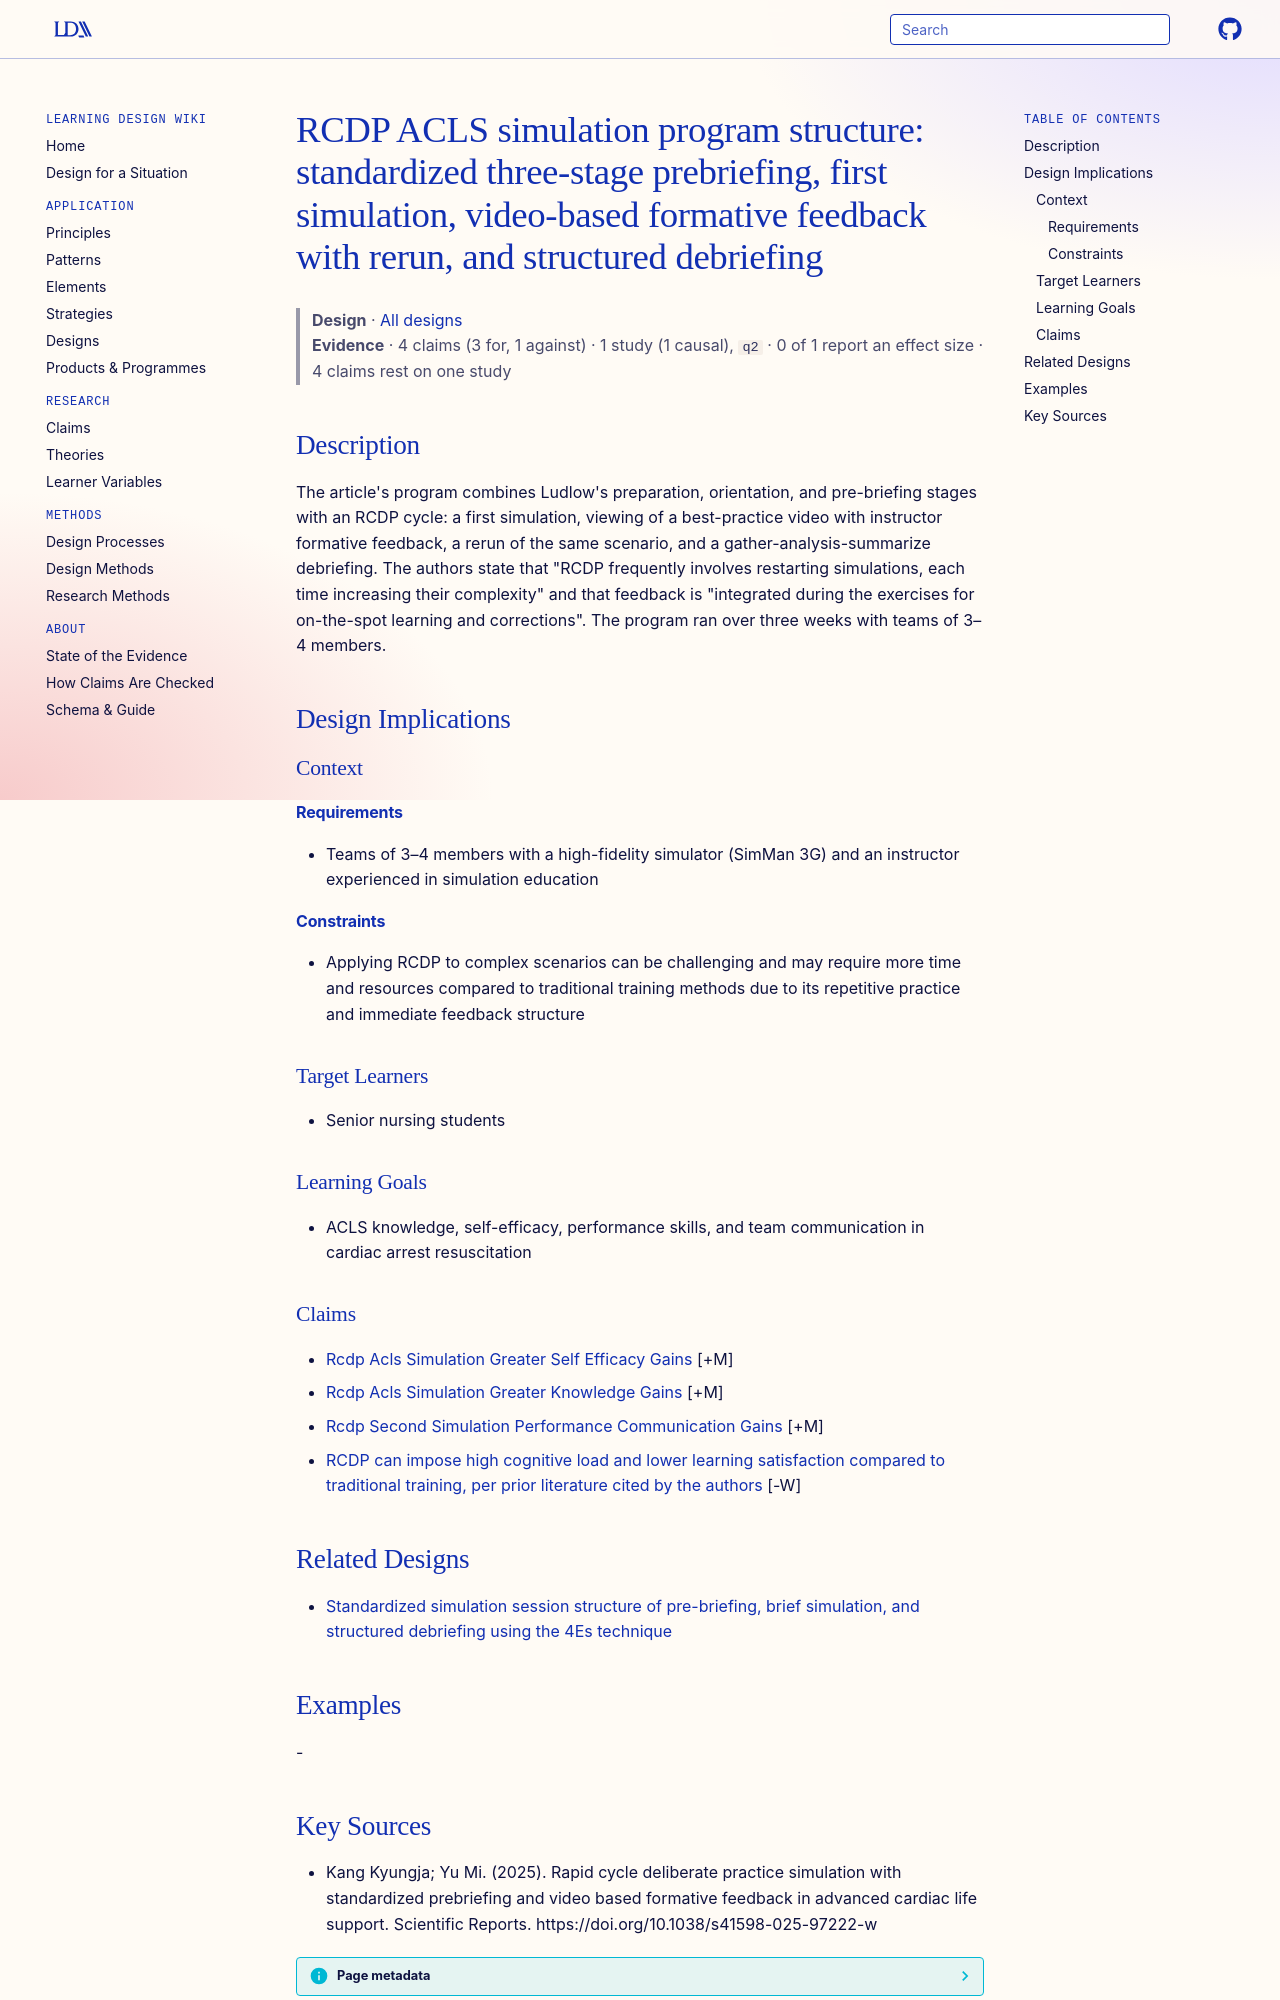

repository: Learning-Design-Alliance/learning-wiki · page: designs/rcdp-acls-simulation-program-structure/index.html · generator: mkdocs

---
type: design
id: rcdp-acls-simulation-program-structure
title: "RCDP ACLS simulation program structure: standardized three-stage prebriefing, first simulation, video-based formative feedback with rerun, and structured debriefing"
description: "The article's program combines Ludlow's preparation, orientation, and pre-briefing stages with an RCDP cycle: a first simulation, viewing of a best-practice video with instructor formative feedback, a rerun of the sam..."
status: review
generated:
  by: "process:settle-candidates"
  at: 2026-11-06
sources:
  - id: kang-kyungja-yu-mi-2025
    resource: "https://doi.org/10.1038/s41598-025-97222-w"
    title: "Kang Kyungja; Yu Mi. (2025). Rapid cycle deliberate practice simulation with standardized prebriefing and video based formative feedback in advanced cardiac life support. Scientific Reports. https://doi.org/10.1038/s41598-025-97222-w"
    author: Kang Kyungja; Yu Mi
---

# RCDP ACLS simulation program structure: standardized three-stage prebriefing, first simulation, video-based formative feedback with rerun, and structured debriefing

> **Design** · [All designs](index.md)
> **Evidence** · 4 claims (3 for, 1 against) · 1 study (1 causal), `q2` · 0 of 1 report an effect size · 4 claims rest on one study

## Description
The article's program combines Ludlow's preparation, orientation, and pre-briefing stages with an RCDP cycle: a first simulation, viewing of a best-practice video with instructor formative feedback, a rerun of the same scenario, and a gather-analysis-summarize debriefing. The authors state that "RCDP frequently involves restarting simulations, each time increasing their complexity" and that feedback is "integrated during the exercises for on-the-spot learning and corrections". The program ran over three weeks with teams of 3–4 members.

## Design Implications

### Context
#### Requirements
- Teams of 3–4 members with a high-fidelity simulator (SimMan 3G) and an instructor experienced in simulation education
#### Constraints
- Applying RCDP to complex scenarios can be challenging and may require more time and resources compared to traditional training methods due to its repetitive practice and immediate feedback structure

### Target Learners
- Senior nursing students

### Learning Goals
- ACLS knowledge, self-efficacy, performance skills, and team communication in cardiac arrest resuscitation

### Claims

- [Rcdp Acls Simulation Greater Self Efficacy Gains](../claims/rcdp-acls-simulation-greater-self-efficacy-gains.md) [+M]
- [Rcdp Acls Simulation Greater Knowledge Gains](../claims/rcdp-acls-simulation-greater-knowledge-gains.md) [+M]
- [Rcdp Second Simulation Performance Communication Gains](../claims/rcdp-second-simulation-performance-communication-gains.md) [+M]
- [RCDP can impose high cognitive load and lower learning satisfaction compared to traditional training, per prior literature cited by the authors](../claims/rcdp-cognitive-load-and-satisfaction-concerns.md) [-W]

## Related Designs

- [Standardized simulation session structure of pre-briefing, brief simulation, and structured debriefing using the 4Es technique](prebriefing-brief-simulation-debriefing-4es-structure.md)

## Examples
-
